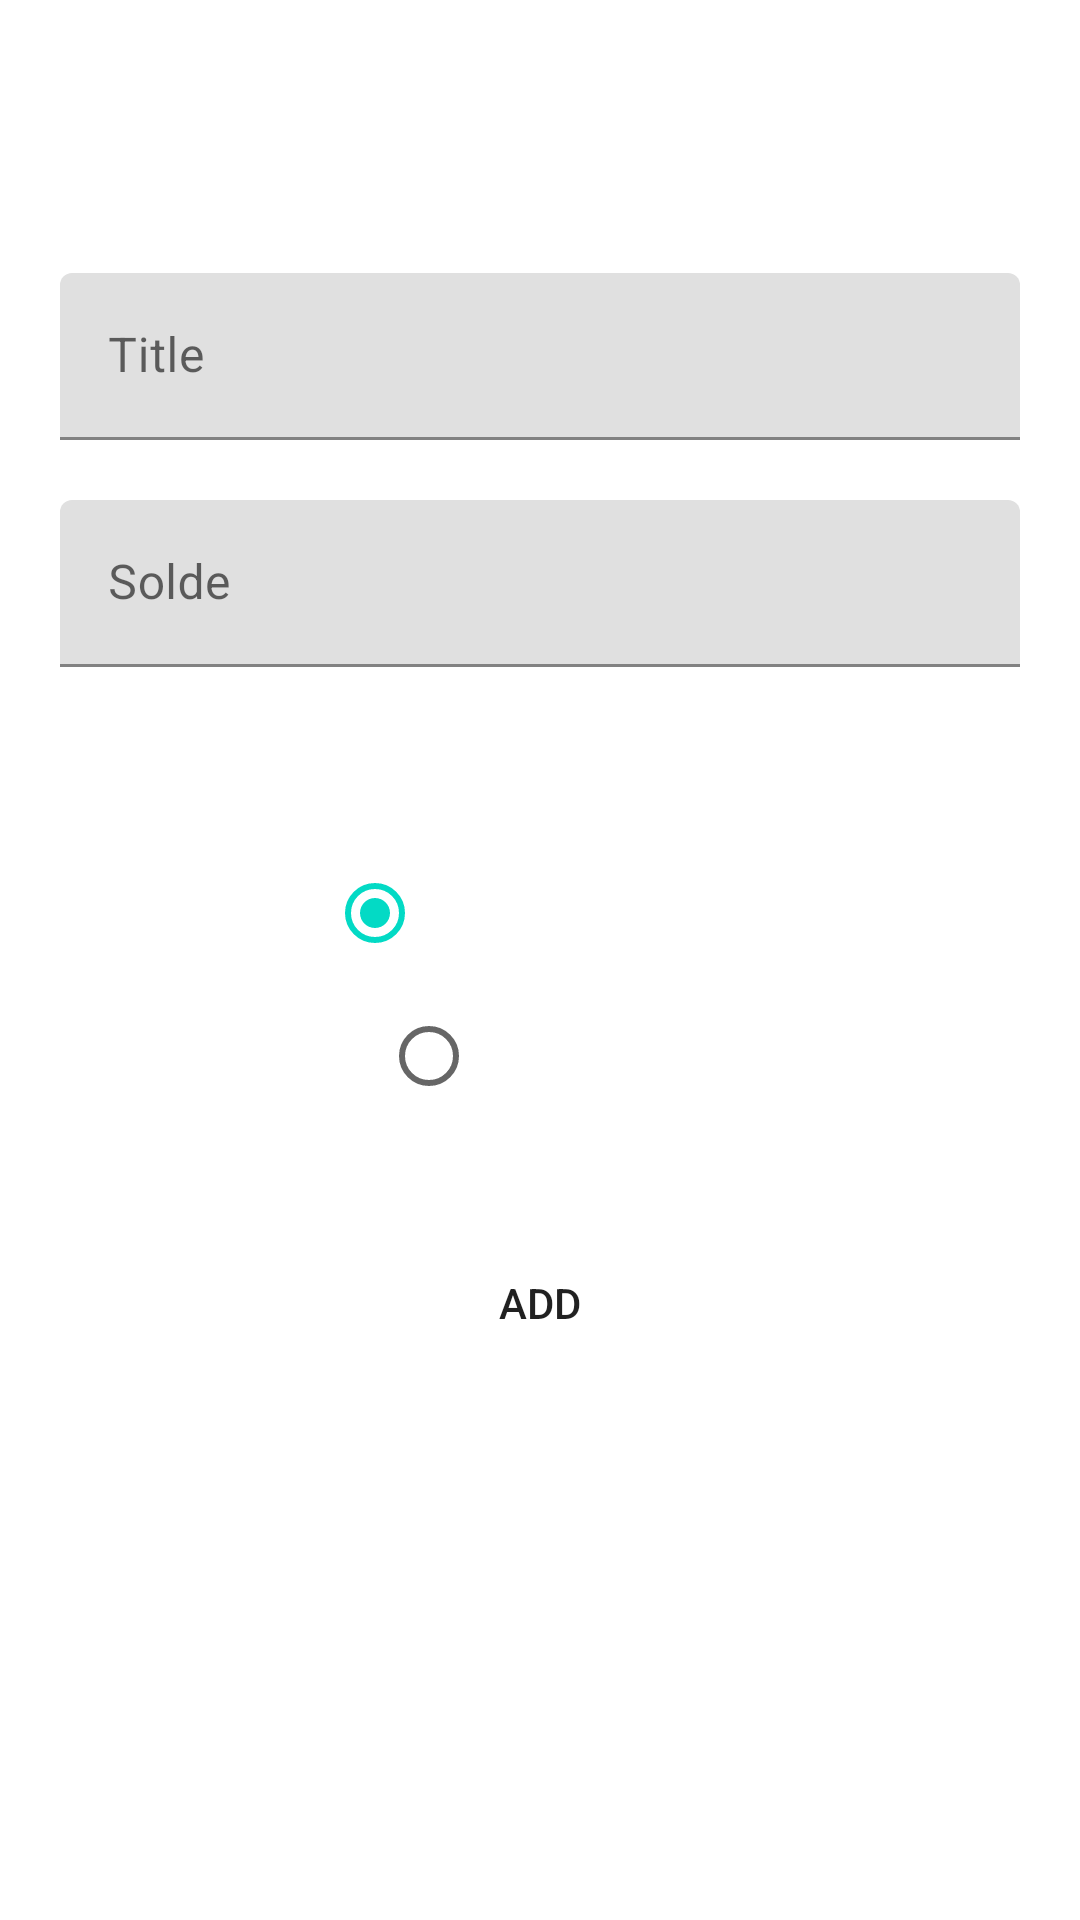

Here is an Android app screen rendered from its layout file. Give the layout XML and the strings, colors and styles it references.
<!-- AndroidManifest.xml: application theme Theme.PortefeuilleAlilo -->
<!-- res/layout/activity_add_transaction.xml -->
<?xml version="1.0" encoding="utf-8"?>
<androidx.core.widget.NestedScrollView xmlns:android="http://schemas.android.com/apk/res/android"
    xmlns:tools="http://schemas.android.com/tools"
    android:id="@+id/nestedScrollView"
    android:layout_width="match_parent"
    android:layout_height="match_parent"
    android:background="@color/colorBackground"
    android:paddingLeft="20dp"
    android:paddingTop="20dp"
    android:paddingRight="20dp"
    android:paddingBottom="20dp"
    tools:context=".ui.AddTransactionActivity">

    <androidx.appcompat.widget.LinearLayoutCompat
        android:layout_width="match_parent"
        android:layout_height="match_parent"
        android:orientation="vertical">

        <TextView
            android:layout_width="wrap_content"
            android:layout_height="wrap_content"
            android:layout_gravity="center_horizontal"
            android:layout_marginTop="20dp"
            android:text="Add Transaction "
            android:textColor="@color/white"
            android:textSize="32sp"
            android:textStyle="bold" />

        <com.google.android.material.textfield.TextInputLayout
            android:id="@+id/editTitle"
            android:layout_width="match_parent"
            android:layout_height="wrap_content"
            android:layout_marginTop="8dp">

            <com.google.android.material.textfield.TextInputEditText
                android:id="@+id/edtTitle"
                android:layout_width="match_parent"
                android:layout_height="wrap_content"
                android:hint="Title"
                android:inputType="text"
                android:maxLines="1" />
        </com.google.android.material.textfield.TextInputLayout>


        <com.google.android.material.textfield.TextInputLayout
            android:id="@+id/editSolde"
            android:layout_width="match_parent"
            android:layout_height="wrap_content"
            android:layout_marginTop="20dp">

            <com.google.android.material.textfield.TextInputEditText
                android:id="@+id/edtSolde"
                android:layout_width="match_parent"
                android:layout_height="wrap_content"
                android:hint="Solde"
                android:inputType="number"
                android:maxLines="1" />
        </com.google.android.material.textfield.TextInputLayout>

        <RadioGroup
            android:id="@+id/radioGroup"
            android:layout_width="fill_parent"
            android:layout_height="90dp"
            android:layout_below="@+id/imageView"
            android:layout_alignStart="@+id/textView2"
            android:layout_alignLeft="@+id/textView2"

            android:layout_alignEnd="@+id/textView3"
            android:layout_alignRight="@+id/textView3"
            android:layout_marginTop="58dp"
            android:weightSum="1">

            <RadioButton
                android:id="@+id/rdDepenses"
                android:layout_width="wrap_content"
                android:layout_height="wrap_content"
                android:layout_gravity="center_horizontal"

                android:checked="true"
                android:text="Depenses"
                android:textColor="@color/white"
                android:textSize="25dp" />

            <RadioButton
                android:id="@+id/rdRevenu"
                android:layout_width="wrap_content"
                android:layout_height="wrap_content"
                android:layout_gravity="center_horizontal"
                android:layout_weight="0.13"
                android:checked="false"
                android:text="revenu"
                android:textColor="@color/white"
                android:textSize="25dp" />
        </RadioGroup>


        <androidx.appcompat.widget.AppCompatButton
            android:id="@+id/btnAddTrans"
            android:layout_width="match_parent"
            android:layout_height="wrap_content"
            android:layout_marginTop="40dp"
            android:background="@color/colorTextHint"
            android:text="Add" />


    </androidx.appcompat.widget.LinearLayoutCompat>
</androidx.core.widget.NestedScrollView>
<!-- resources referenced by this layout -->
<resources>
  <style name="Theme.PortefeuilleAlilo" parent="Theme.MaterialComponents.DayNight.DarkActionBar">
          
          <item name="colorPrimary">@color/purple_500</item>
          <item name="colorPrimaryVariant">@color/purple_700</item>
          <item name="colorOnPrimary">@color/white</item>
          
          <item name="colorSecondary">@color/teal_200</item>
          <item name="colorSecondaryVariant">@color/teal_700</item>
          <item name="colorOnSecondary">@color/black</item>
          
          <item name="android:statusBarColor" tools:targetApi="l">?attr/colorPrimaryVariant</item>
          
      </style>
  <!-- not gathered from this repository: default colours our renderer supplied (Android Studio template values) -->
  <color name="purple_500">#FF6200EE</color>
  <color name="purple_700">#FF3700B3</color>
  <color name="teal_200">#FF03DAC5</color>
  <color name="teal_700">#FF018786</color>
  <color name="black">#FF000000</color>
  <color name="white">#FFFFFFFF</color>
</resources>
